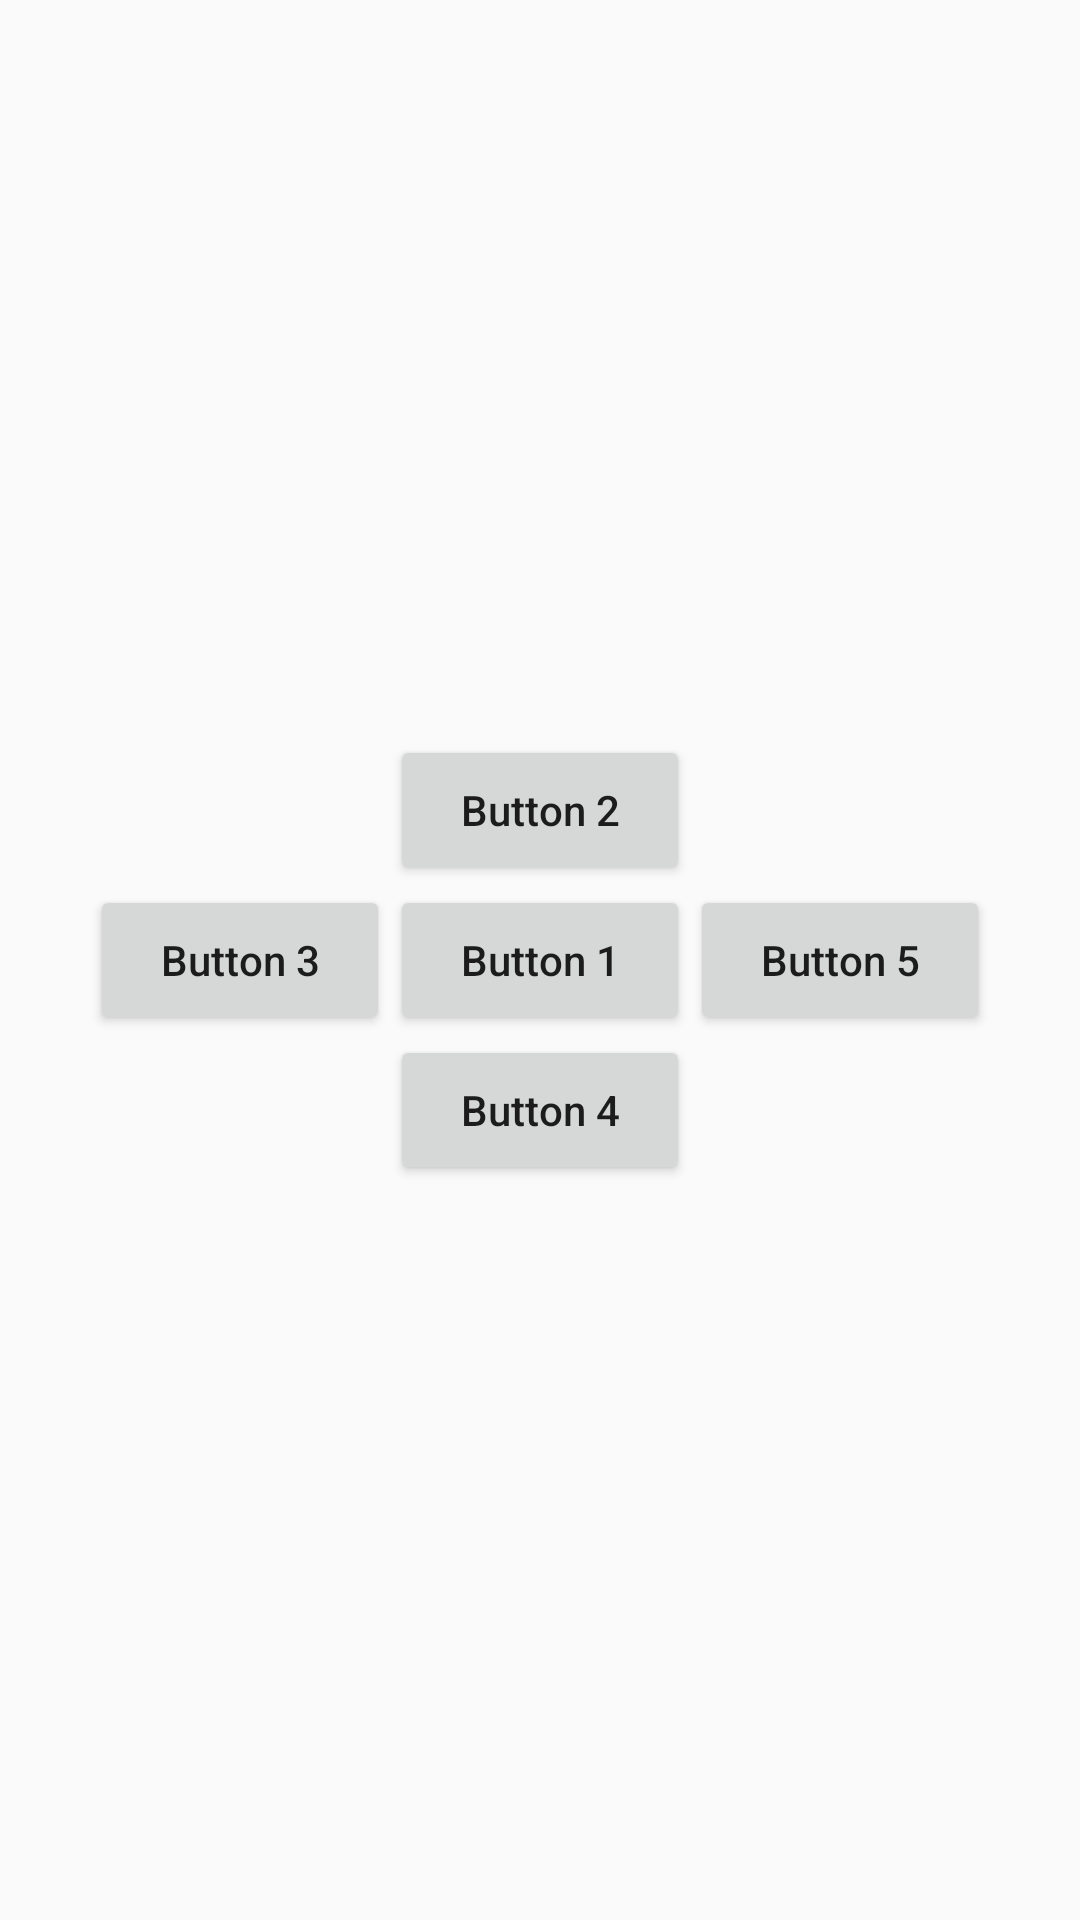

Reconstruct the res/layout file that produces this screen, plus the resources it refers to.
<!-- AndroidManifest.xml: application theme AppTheme -->
<!-- res/layout/activity_relative_layout.xml -->
<?xml version="1.0" encoding="utf-8"?>
<RelativeLayout xmlns:android="http://schemas.android.com/apk/res/android"
    xmlns:app="http://schemas.android.com/apk/res-auto"
    xmlns:tools="http://schemas.android.com/tools"
    android:layout_width="match_parent"
    android:layout_height="match_parent"
    tools:context=".RelativeLayout.RelativeLayoutActivity"
    android:padding="15dp">

    <Button
        android:id="@+id/btn_1"
        android:layout_width="100dp"
        android:layout_height="50dp"
        android:layout_centerInParent="true"
        android:text="Button 1"
        android:textAllCaps="false" />
    <Button
        android:layout_centerHorizontal="true"
        android:layout_above="@id/btn_1"
        android:id="@+id/btn_2"
        android:textAllCaps="false"
        android:text="Button 2"
        android:layout_width="100dp"
        android:layout_height="50dp" />
    <Button
        android:layout_centerVertical="true"
        android:layout_toLeftOf="@id/btn_1"
        android:id="@+id/btn_3"
        android:textAllCaps="false"
        android:text="Button 3"
        android:layout_width="100dp"
        android:layout_height="50dp" />
    <Button
        android:layout_centerHorizontal="true"
        android:layout_below="@id/btn_1"
        android:id="@+id/btn_4"
        android:textAllCaps="false"
        android:text="Button 4"
        android:layout_width="100dp"
        android:layout_height="50dp" />
    <Button
        android:layout_centerVertical="true"
        android:layout_toRightOf="@id/btn_1"
        android:id="@+id/btn_5"
        android:textAllCaps="false"
        android:text="Button 5"
        android:layout_width="100dp"
        android:layout_height="50dp" />
</RelativeLayout>
<!-- resources referenced by this layout -->
<resources>
  <style name="AppTheme" parent="Theme.AppCompat.Light.DarkActionBar">
          
          <item name="colorPrimary">@color/colorPrimary</item>
          <item name="colorPrimaryDark">@color/colorPrimaryDark</item>
          <item name="colorAccent">@color/colorAccent</item>
      </style>
  <!-- not gathered from this repository: default colours our renderer supplied (Android Studio template values) -->
  <color name="colorPrimary">#FF6200EE</color>
  <color name="colorPrimaryDark">#FF3700B3</color>
  <color name="colorAccent">#FF03DAC5</color>
</resources>
